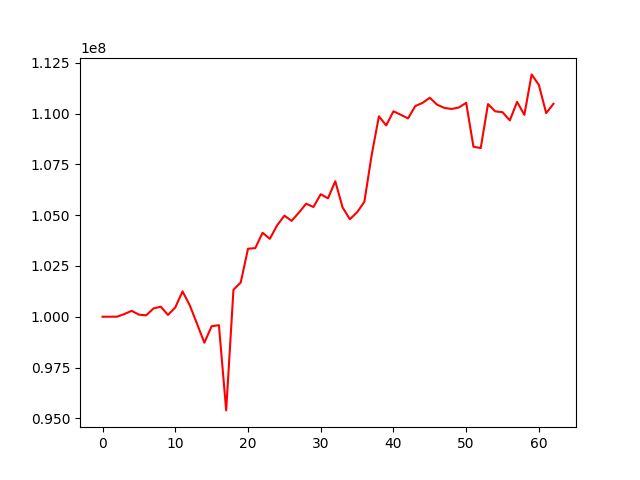

The data file committed next to this chart (first rows):
, 0
0, 100000000
1, 99999190
2, 100002457
3, 100130131
4, 100289533
5, 100101605
6, 100067156
7, 100405242
8, 100495296
9, 100087965
10, 100453122
11, 101248042
12, 100557651
13, 99644096
14, 98719612
15, 99531438
16, 99582396
17, 95388755
18, 101325813
19, 101684996
20, 103345768
21, 103375005
22, 104129984
23, 103833577
24, 104493157
25, 104972142
26, 104718451
27, 105124317
28, 105562407
29, 105398894
30, 106029017
31, 105825752
32, 106666561
33, 105385161
34, 104797163
35, 105138844
36, 105655607
37, 107949643
38, 109861469
39, 109414517
40, 110108627
41, 109940515
42, 109758494
43, 110366145
44, 110523080
45, 110775876
46, 110433717
47, 110276195
48, 110223880
49, 110298407
50, 110526980
51, 108365007
52, 108300208
53, 110465199
54, 110105645
55, 110065549
56, 109660998
57, 110574300
58, 109934489
59, 111925194
... 3 more rows
